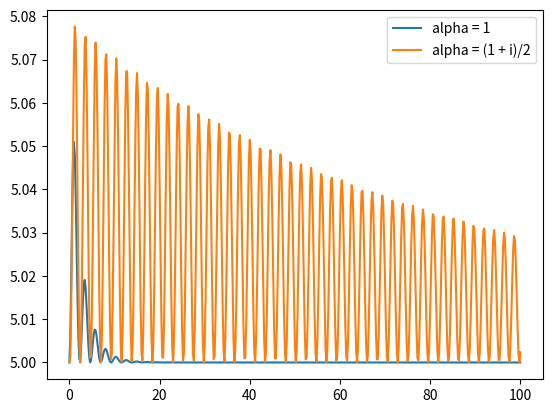

Generate this figure with matplotlib:
import numpy as np
import matplotlib.pyplot as plt


def M():
    '''
        Возвращает матрицу М: M du/dt = f(u)
    '''
    M = np.zeros((5, 5))
    for i in range(0, 4):
        M[i, i] = 1
    return M


def f(u, g, l, m):
    '''
        Правая часть СДАУ
    '''
    x = u[0]
    y = u[1]
    v_x = u[2]
    v_y = u[3]
    T = u[4]
    res = np.zeros(5)
    res[0] = v_x
    res[1] = v_y
    res[2] = -x*T/(m*l)
    res[3] = -y*T/(m*l) - g
    res[4] = x**2 + y**2-l**2
    return res


def df(u, g, m, l):
    '''
        Возвращает матрицу Якоби Fu[i,j] = df[i]/du[j]
    '''
    x = u[0]
    y = u[1]
    v_x = u[2]
    v_y = u[3]
    T = u[4]
    res = np.zeros((5, 5))
    res[0, 2] = 1.
    res[1, 3] = 1.
    res[2, 0] = -T/(m*l)
    res[2, 4] = -x/(m*l)
    res[3, 1] = -T/(m*l)
    res[3, 4] = -y/(m*l)
    res[4, 0] = 2*x
    res[4, 1] = 2*y
    return res


def rosenbrok_solver(f, df, u_0, alpha=1, N_MAX=500):
    '''
        Решение уравнения вида M du/dt = f(u) схемой Розенброка
        f - функция правых частей
        df - функция, возвращающая матрицу Якоби функции f
        u_0 - массив с начальными условиями 
        alpha - коэффициент, определяющий метод
        N_MAX - количество разбиений на сетке
    '''
    t = np.linspace(
        t0, T, N_MAX + 1)  # массив для хранения значений t в узлах сетки
    # массив для хранения численного значения функции f
    u = np.zeros((N_MAX + 1, 5))
    u[0, :] = u_0  # строка с начальными условиями

    h = t[1] - t[0]  # шаг

    # Реализация алгоримта
    for i in range(1, N_MAX + 1):
        g = g0 + 0.05 * np.sin(2*np.pi*t[i-1])
        w = np.linalg.solve(
            M() - alpha * h * df(u[i-1], g, m, l), f(u[i-1], g, l, m))
        u[i] = u[i-1] + h * w.real
    return t, u


# Параметры задачи
t0 = 0
T = 100
x_0 = 3.
y_0 = -4.
v_x_0 = 0.
v_y_0 = 0.
l = 5.0
m = 1.0
g0 = 9.81

# Определим T0
T_0 = 2*y_0*m*l/x_0**2
u_0 = np.array([x_0, y_0, v_x_0, v_y_0, T_0])

# Вызов решателя с alpha = 1
N_MAX = 500
alpha = 1
t1, u1 = rosenbrok_solver(f, df, u_0, alpha, N_MAX)

# Вызов решателя с alpha = (1 + i)/2
N_MAX = 500
alpha = (1 + 1j)/2
t2, u2 = rosenbrok_solver(f, df, u_0, alpha, N_MAX)

# Формирование sqrt(x(t)^2 + y(t)^2)
res1 = np.zeros(N_MAX + 1)
res2 = np.zeros(N_MAX + 1)
for i in range(N_MAX + 1):
    res1[i] = np.sqrt(u1[i][0]**2 + u1[i][1]**2)
    res2[i] = np.sqrt(u2[i][0]**2 + u2[i][1]**2)

plt.plot(t1, res1)
plt.plot(t2, res2)
plt.legend(('alpha = 1', 'alpha = (1 + i)/2'))
plt.show()
